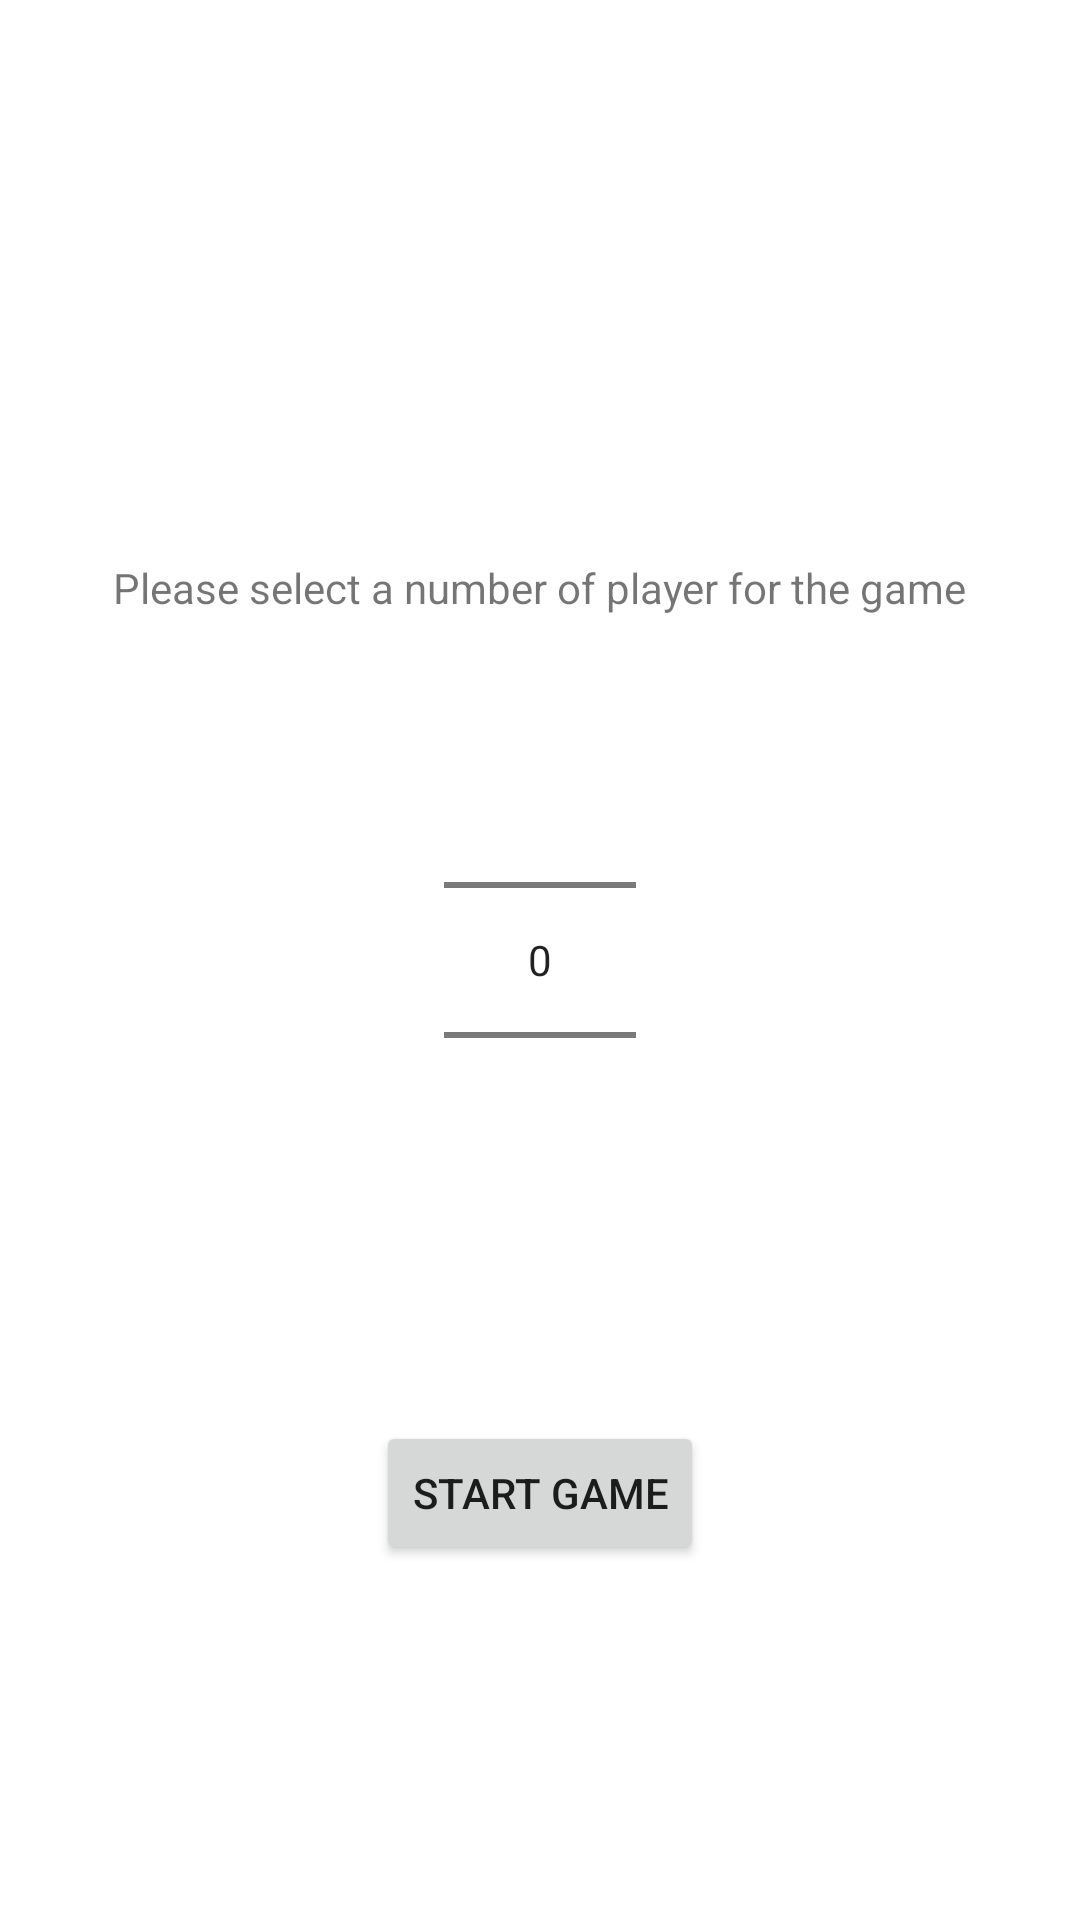

Layout XML and referenced resources for this Android screen:
<!-- AndroidManifest.xml: application theme Theme.MyUndercover -->
<!-- res/layout/fragment_select_players.xml -->
<?xml version="1.0" encoding="utf-8"?>
<androidx.constraintlayout.widget.ConstraintLayout xmlns:android="http://schemas.android.com/apk/res/android"
    android:layout_width="match_parent"
    android:layout_height="match_parent"
    xmlns:app="http://schemas.android.com/apk/res-auto">

    <TextView
        android:id="@+id/select_player_number"
        android:layout_width="wrap_content"
        android:layout_height="wrap_content"
        android:text="@string/please_select_a_number_of_player_for_the_game"
        app:layout_constraintBottom_toBottomOf="parent"
        app:layout_constraintEnd_toEndOf="parent"
        app:layout_constraintStart_toStartOf="parent"
        app:layout_constraintTop_toTopOf="parent"
        app:layout_constraintVertical_bias="0.3"/>

    <NumberPicker
        android:id="@+id/number_picker"
        android:layout_width="wrap_content"
        android:layout_height="wrap_content"
        app:layout_constraintStart_toStartOf="parent"
        app:layout_constraintEnd_toEndOf="parent"
        app:layout_constraintBottom_toBottomOf="parent"
        app:layout_constraintTop_toTopOf="parent" />

    <Button
        android:id="@+id/start_game"
        android:layout_width="wrap_content"
        android:layout_height="wrap_content"
        android:text="@string/start_game"
        app:layout_constraintBottom_toBottomOf="parent"
        app:layout_constraintEnd_toEndOf="parent"
        app:layout_constraintStart_toStartOf="parent"
        app:layout_constraintTop_toTopOf="parent"
        app:layout_constraintVertical_bias="0.8" />

</androidx.constraintlayout.widget.ConstraintLayout>
<!-- resources referenced by this layout -->
<resources>
  <string name="please_select_a_number_of_player_for_the_game">Please select a number of player for the game</string>
  <string name="start_game">Start game</string>
  <style name="Theme.MyUndercover" parent="Theme.MaterialComponents.DayNight.DarkActionBar">
          
          <item name="colorPrimary">@color/purple_500</item>
          <item name="colorPrimaryVariant">@color/purple_700</item>
          <item name="colorOnPrimary">@color/white</item>
          
          <item name="colorSecondary">@color/teal_200</item>
          <item name="colorSecondaryVariant">@color/teal_700</item>
          <item name="colorOnSecondary">@color/black</item>
          
          <item name="android:statusBarColor" tools:targetApi="l">?attr/colorPrimaryVariant</item>
          
          <item name="windowActionBar">false</item>
          <item name="windowNoTitle">true</item>
          <item name="android:windowFullscreen">true</item>
      </style>
  <!-- not gathered from this repository: default colours our renderer supplied (Android Studio template values) -->
  <color name="purple_500">#FF6200EE</color>
  <color name="purple_700">#FF3700B3</color>
  <color name="teal_200">#FF03DAC5</color>
  <color name="teal_700">#FF018786</color>
  <color name="black">#FF000000</color>
  <color name="white">#FFFFFFFF</color>
</resources>
